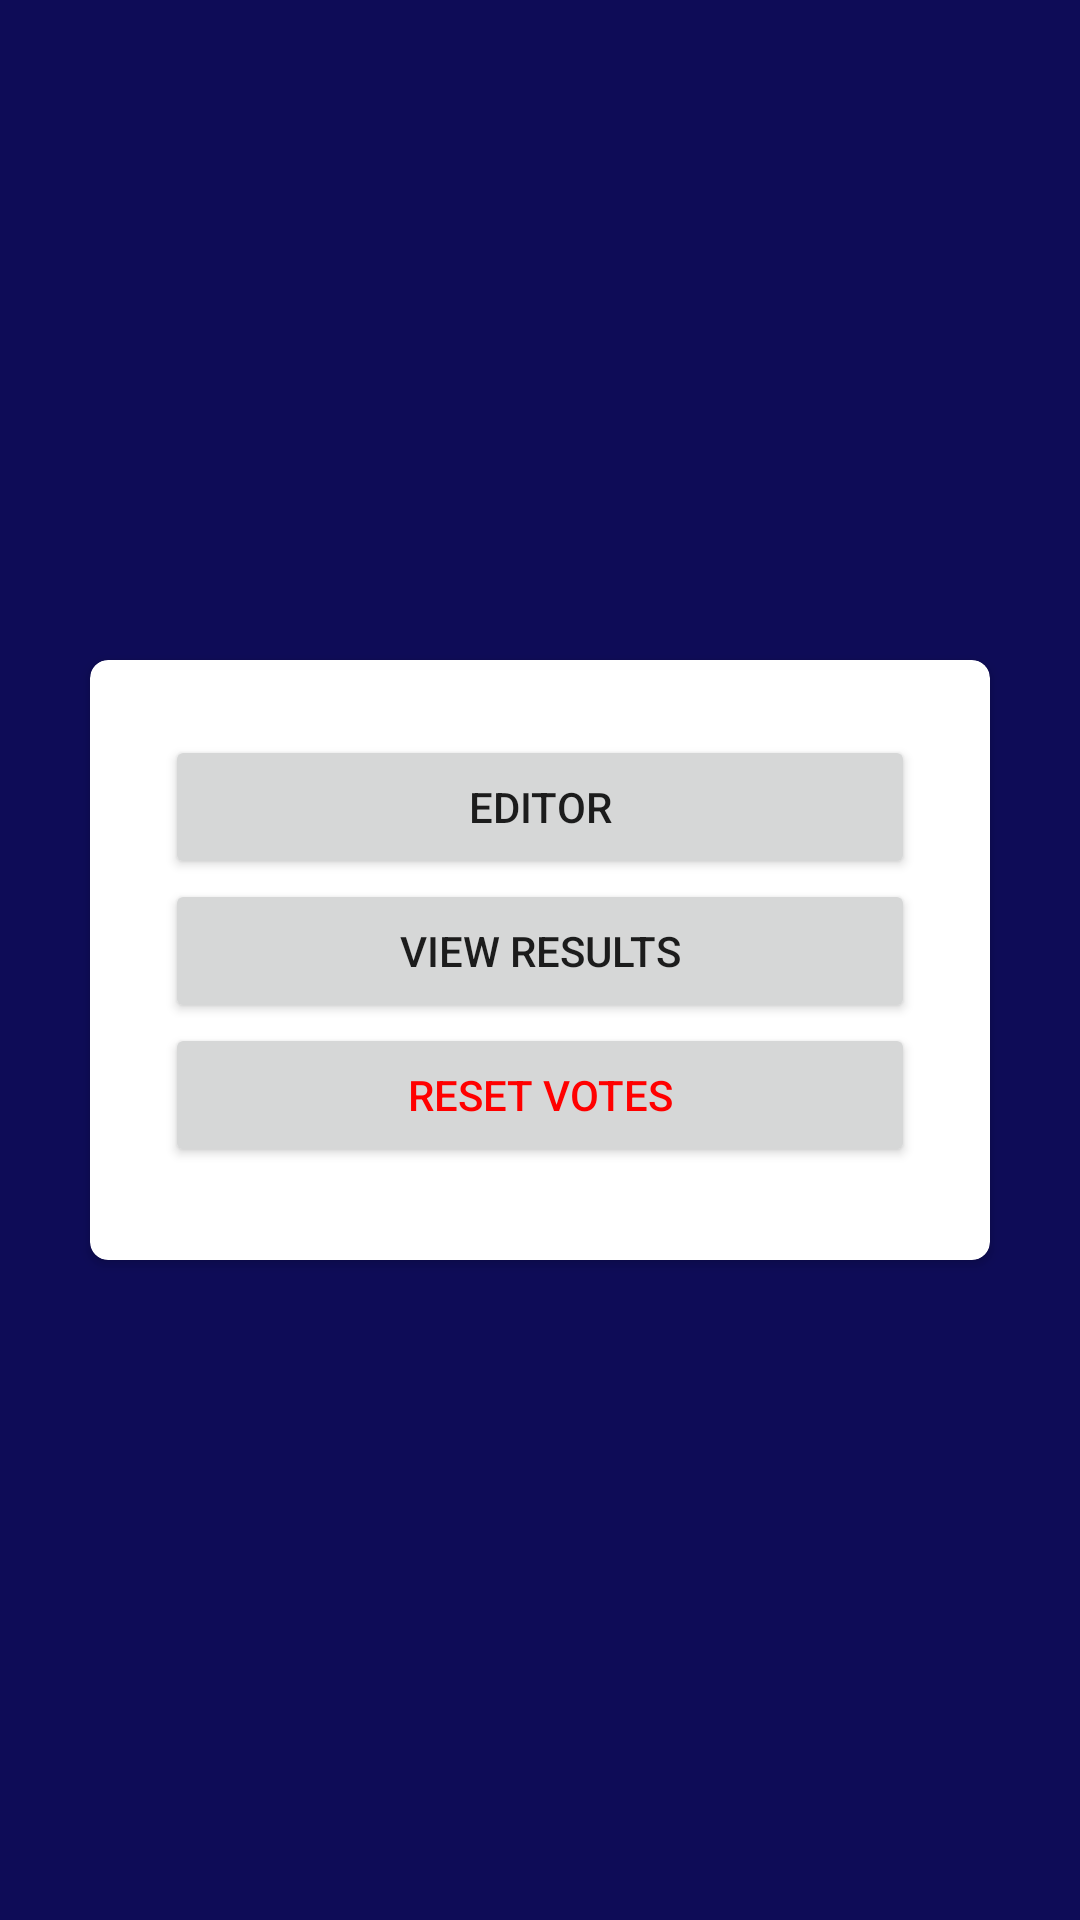

The Android layout XML behind this screen, and the referenced resources:
<!-- AndroidManifest.xml: application theme Theme.ElectionProject -->
<!-- res/layout/activity_teacher_lobby.xml -->
<?xml version="1.0" encoding="utf-8"?>
<LinearLayout xmlns:android="http://schemas.android.com/apk/res/android"
    xmlns:app="http://schemas.android.com/apk/res-auto"
    xmlns:tools="http://schemas.android.com/tools"
    android:layout_width="match_parent"
    android:layout_height="match_parent"
    android:background="#FFFFFF"
    android:backgroundTint="#0E0C57"
    android:gravity="center"
    tools:context=".TeacherLobby">

    <androidx.cardview.widget.CardView
        android:layout_width="300dp"
        android:layout_height="200dp"
        app:cardCornerRadius="6dp" >

        <LinearLayout
            android:layout_width="250dp"
            android:layout_height="match_parent"
            android:layout_gravity="center"
            android:orientation="vertical">

            <Button
                android:id="@+id/editbutton"
                android:layout_width="match_parent"
                android:layout_height="wrap_content"
                android:layout_gravity="center|top"
                android:layout_marginTop="25dp"
                android:text="EDITOR" />

            <Button
                android:id="@+id/submitPINbutton"
                android:layout_width="match_parent"
                android:layout_height="wrap_content"
                android:layout_gravity="center"
                android:text="VIEW RESULTS" />

            <Button
                android:id="@+id/returnbutton1"
                android:layout_width="match_parent"
                android:layout_height="wrap_content"
                android:layout_gravity="center"
                android:text="RESET VOTES"
                android:textColor="#FF0000" />

        </LinearLayout>

        <ImageView
            android:id="@+id/imageView"
            android:layout_width="118dp"
            android:layout_height="124dp"
            android:layout_gravity="center|left"
            android:visibility="gone"
            app:srcCompat="@drawable/vaelslogo" />


    </androidx.cardview.widget.CardView>

</LinearLayout>
<!-- resources referenced by this layout -->
<resources>
  <!-- drawable vaelslogo: png bitmap (drawable, 35956 bytes) -->
  <style name="Theme.ElectionProject" parent="Theme.MaterialComponents.DayNight.NoActionBar">
          
          <item name="colorPrimary">@color/purple_500</item>
          <item name="colorPrimaryVariant">@color/purple_700</item>
          <item name="colorOnPrimary">@color/white</item>
          
          <item name="colorSecondary">@color/teal_200</item>
          <item name="colorSecondaryVariant">@color/teal_700</item>
          <item name="colorOnSecondary">@color/black</item>
          
          <item name="android:statusBarColor" tools:targetApi="l">?attr/colorPrimaryVariant</item>
          
      </style>
  <!-- not gathered from this repository: default colours our renderer supplied (Android Studio template values) -->
  <color name="purple_500">#FF6200EE</color>
  <color name="purple_700">#FF3700B3</color>
  <color name="teal_200">#FF03DAC5</color>
  <color name="teal_700">#FF018786</color>
  <color name="black">#FF000000</color>
  <color name="white">#FFFFFFFF</color>
</resources>
